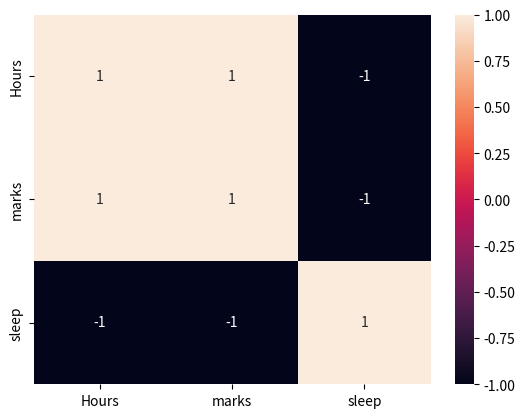

Generate this figure with matplotlib:
import pandas as pd
import seaborn as sns
import matplotlib.pyplot as plt
df=pd.DataFrame({ 'Hours':[1,2,3,4,5],"marks":[40,50,60,70,80],"sleep":[8,7,6,5,4]})
corr = df.corr()
sns.heatmap(corr, annot=True)
plt.show()
